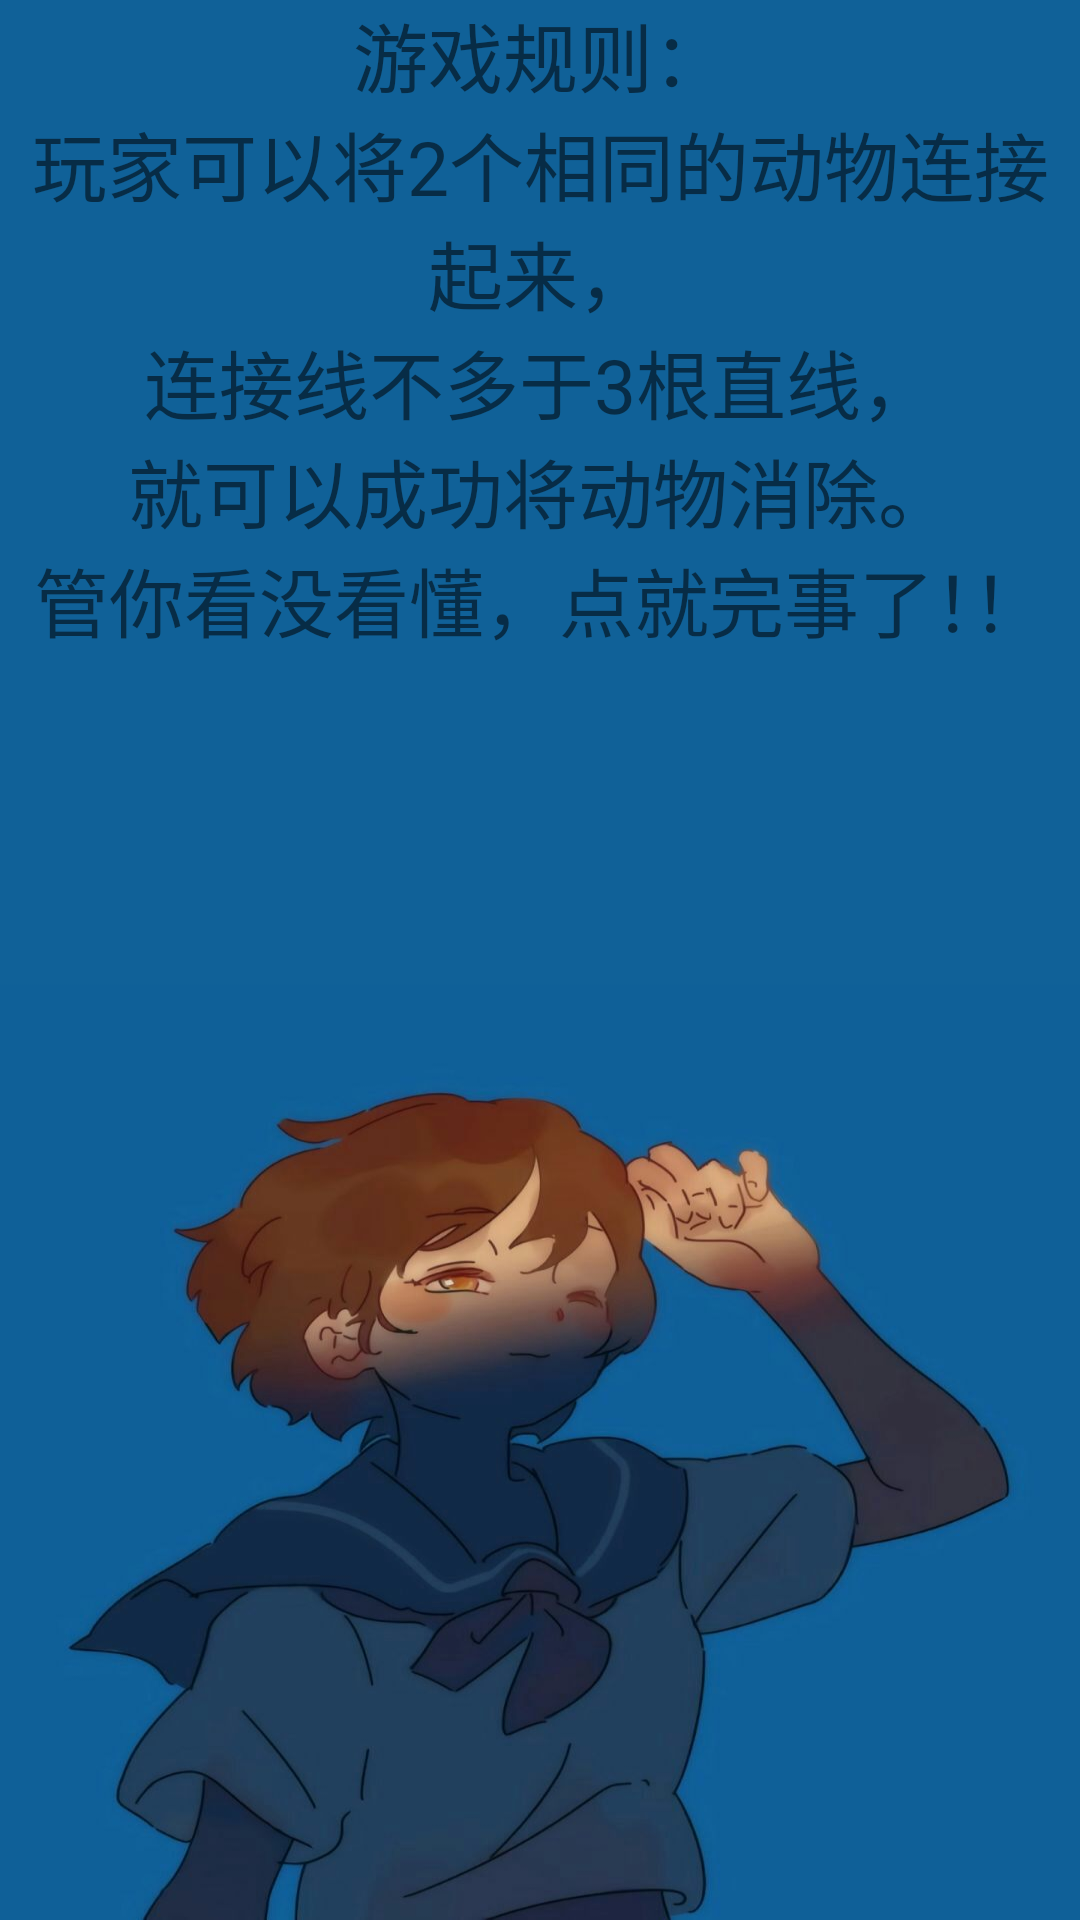

Layout XML and referenced resources for this Android screen:
<!-- AndroidManifest.xml: application theme AppTheme -->
<!-- res/layout/fragment_game_infor.xml -->
<?xml version="1.0" encoding="utf-8"?>
<FrameLayout xmlns:android="http://schemas.android.com/apk/res/android"
    xmlns:tools="http://schemas.android.com/tools"
    android:layout_width="match_parent"
    android:layout_height="match_parent"
    tools:context=".GameInforFragment"
    android:background="@drawable/bg2">

    
    <TextView
        android:layout_width="match_parent"
        android:layout_height="wrap_content"
        android:gravity="center"
        android:textSize="25sp"
        android:text="@string/gameInfor" />

</FrameLayout>
<!-- resources referenced by this layout -->
<resources>
  <!-- drawable bg2: jpg bitmap (drawable, 76653 bytes) -->
  <string name="gameInfor">游戏规则：\n玩家可以将2个相同的动物连接起来，\n连接线不多于3根直线，\n就可以成功将动物消除。\n管你看没看懂，点就完事了！！</string>
  <style name="AppTheme" parent="Theme.AppCompat.Light.NoActionBar">
          
          <item name="colorPrimary">@color/colorPrimary</item>
          <item name="colorPrimaryDark">@color/colorPrimaryDark</item>
          <item name="colorAccent">@color/colorAccent</item>
      </style>
  <color name="colorPrimary">#666666</color>
  <color name="colorPrimaryDark">#666666</color>
  <color name="colorAccent">#FFFFFF</color>
</resources>
